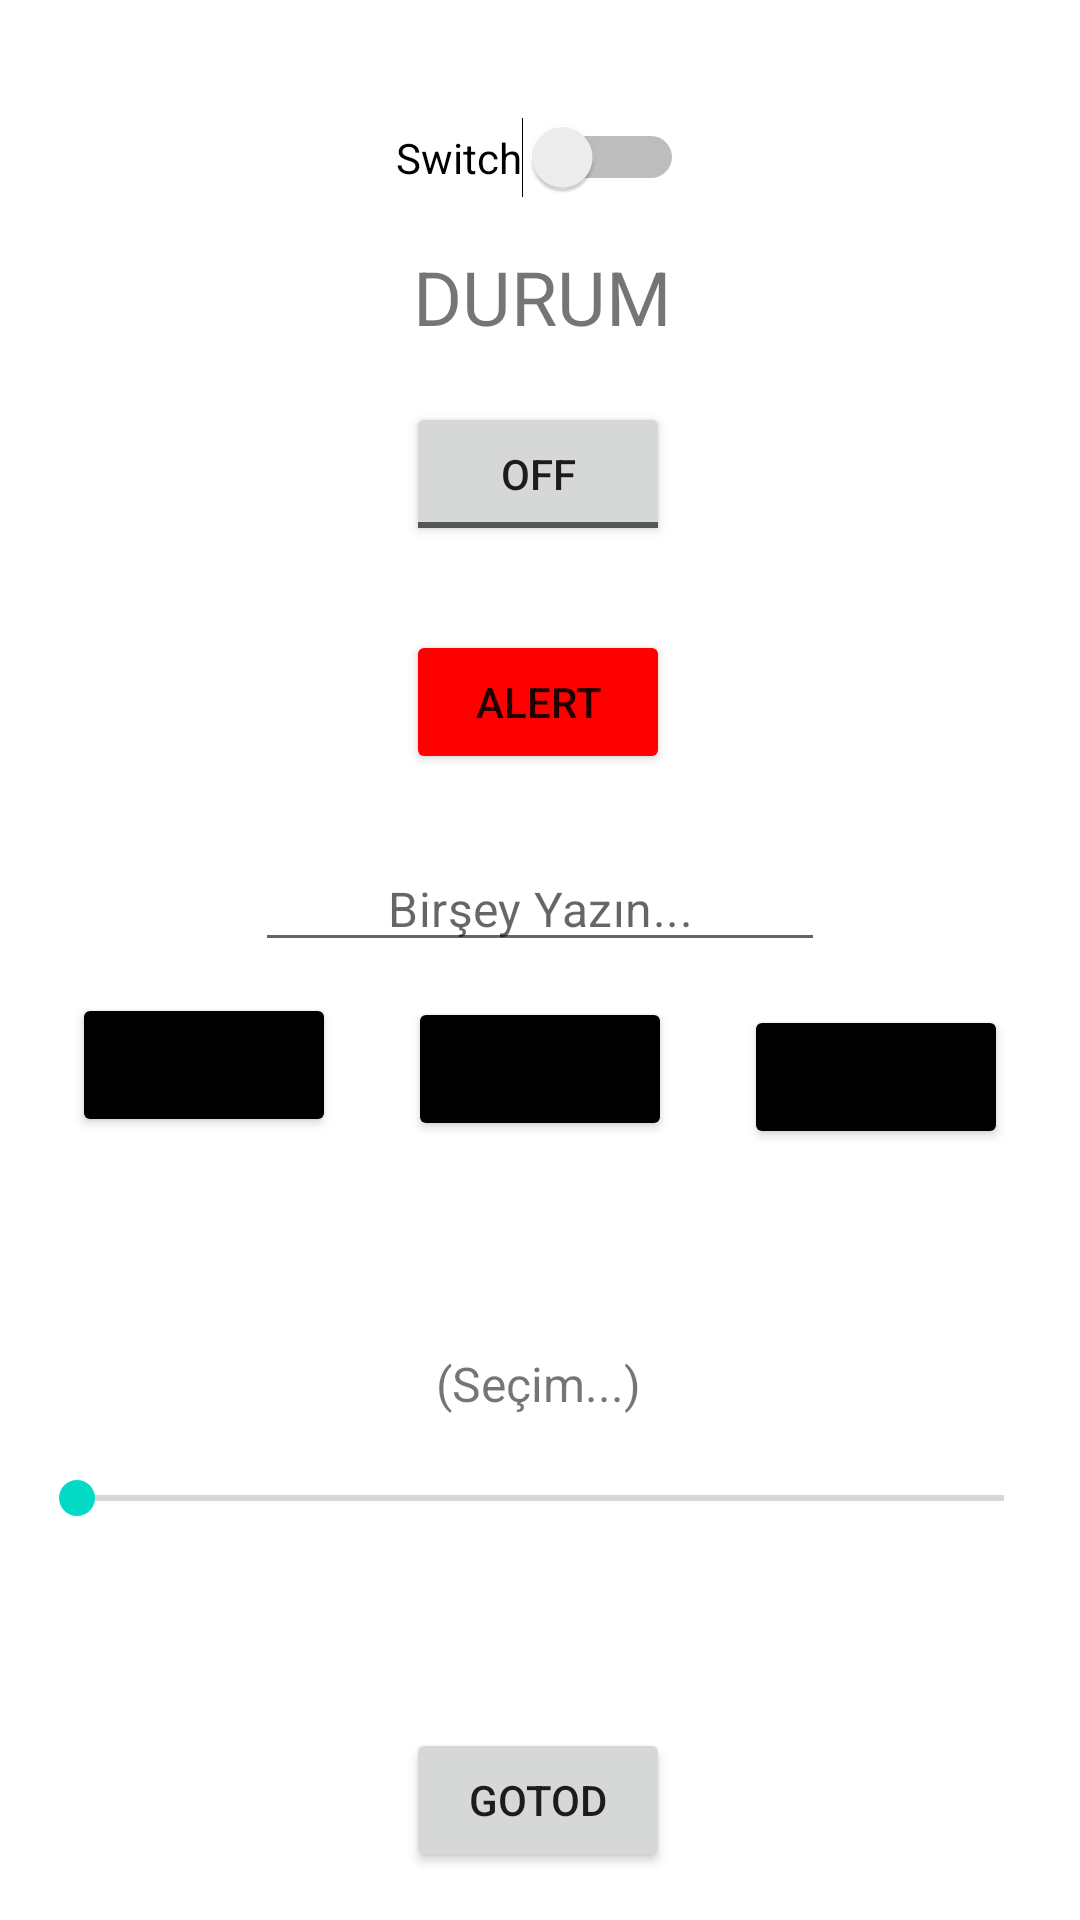

Write the Android layout XML for this screen, with the resource values it uses.
<!-- AndroidManifest.xml: application theme Theme.BackStack -->
<!-- res/layout/activity_c.xml -->
<?xml version="1.0" encoding="utf-8"?>
<androidx.constraintlayout.widget.ConstraintLayout

    xmlns:android="http://schemas.android.com/apk/res/android"
    xmlns:app="http://schemas.android.com/apk/res-auto"
    xmlns:tools="http://schemas.android.com/tools"
    android:layout_width="match_parent"
    android:layout_height="match_parent"
    tools:context=".ActivityC">

    <ToggleButton
        android:id="@+id/toggleButton"
        android:layout_width="wrap_content"
        android:layout_height="wrap_content"
        android:layout_marginTop="68dp"
        android:text="ToggleButton"
        app:layout_constraintEnd_toEndOf="parent"
        app:layout_constraintHorizontal_bias="0.498"
        app:layout_constraintStart_toStartOf="parent"
        app:layout_constraintTop_toBottomOf="@+id/switch1" />

    <Switch
        android:id="@+id/switch1"
        android:layout_width="wrap_content"
        android:layout_height="wrap_content"
        android:layout_marginTop="39dp"
        android:text="Switch"
        app:layout_constraintEnd_toEndOf="parent"
        app:layout_constraintHorizontal_bias="0.5"
        app:layout_constraintStart_toStartOf="parent"
        app:layout_constraintTop_toTopOf="parent" />

    <Button
        android:id="@+id/GoToD"
        android:layout_width="wrap_content"
        android:layout_height="wrap_content"
        android:layout_marginBottom="16dp"
        android:text="GoToD"
        app:layout_constraintBottom_toBottomOf="parent"
        app:layout_constraintEnd_toEndOf="parent"
        app:layout_constraintHorizontal_bias="0.498"
        app:layout_constraintStart_toStartOf="parent" />

    <TextView
        android:id="@+id/textView6Durum"
        android:layout_width="wrap_content"
        android:layout_height="wrap_content"
        android:layout_marginTop="16dp"
        android:text="DURUM"
        android:textSize="25sp"
        app:layout_constraintEnd_toEndOf="parent"
        app:layout_constraintHorizontal_bias="0.503"
        app:layout_constraintStart_toStartOf="parent"
        app:layout_constraintTop_toBottomOf="@+id/switch1" />

    <TextView
        android:id="@+id/textView9"
        android:layout_width="wrap_content"
        android:layout_height="wrap_content"
        android:layout_marginBottom="104dp"
        android:text="(Seçim...)"
        android:textSize="16sp"
        app:layout_constraintBottom_toTopOf="@+id/GoToD"
        app:layout_constraintEnd_toEndOf="parent"
        app:layout_constraintHorizontal_bias="0.498"
        app:layout_constraintStart_toStartOf="parent" />

    <SeekBar
        android:id="@+id/slider"
        android:layout_width="341dp"
        android:layout_height="29dp"
        android:layout_marginBottom="62dp"
        android:max="100"
        app:layout_constraintBottom_toTopOf="@+id/GoToD"
        app:layout_constraintEnd_toEndOf="parent"
        app:layout_constraintHorizontal_bias="0.5"
        app:layout_constraintStart_toStartOf="parent" />

    <Button
        android:id="@+id/buttonAlert"
        android:layout_width="wrap_content"
        android:layout_height="wrap_content"
        android:layout_marginTop="28dp"
        android:backgroundTint="#FF0000"
        android:text="Alert"
        app:layout_constraintEnd_toEndOf="parent"
        app:layout_constraintHorizontal_bias="0.498"
        app:layout_constraintStart_toStartOf="parent"
        app:layout_constraintTop_toBottomOf="@+id/toggleButton" />

    <EditText
        android:id="@+id/editTextGirdi"
        style="@style/MaterialAlertDialog.MaterialComponents.Title.Text.CenterStacked"

        android:layout_width="wrap_content"
        android:layout_height="wrap_content"
        android:layout_marginTop="24dp"
        android:ems="10"
        android:hint="Birşey Yazın..."
        android:inputType="textPersonName"
        app:layout_constraintEnd_toEndOf="parent"
        app:layout_constraintHorizontal_bias="0.5"
        app:layout_constraintStart_toStartOf="parent"
        app:layout_constraintTop_toBottomOf="@+id/buttonAlert" />

    <Button
        android:id="@+id/buttonYaz"
        android:layout_width="wrap_content"
        android:layout_height="wrap_content"
        android:layout_marginBottom="106dp"
        android:backgroundTint="#000000"
        android:text="yaz"
        app:layout_constraintBottom_toTopOf="@+id/slider"
        app:layout_constraintEnd_toStartOf="@+id/buttonOku"
        app:layout_constraintHorizontal_bias="0.5"
        app:layout_constraintStart_toStartOf="parent" />

    <Button
        android:id="@+id/buttonOku"
        android:layout_width="wrap_content"
        android:layout_height="wrap_content"
        android:layout_marginBottom="70dp"
        android:backgroundTint="#000000"
        android:text="oku"
        app:layout_constraintBottom_toTopOf="@+id/textView9"
        app:layout_constraintEnd_toStartOf="@+id/buttonSil"
        app:layout_constraintHorizontal_bias="0.5"
        app:layout_constraintStart_toEndOf="@+id/buttonYaz" />

    <Button
        android:id="@+id/buttonSil"
        android:layout_width="wrap_content"
        android:layout_height="wrap_content"
        android:layout_marginBottom="102dp"
        android:backgroundTint="#000000"
        android:text="sil"
        app:layout_constraintBottom_toTopOf="@+id/slider"
        app:layout_constraintEnd_toEndOf="parent"
        app:layout_constraintHorizontal_bias="0.5"
        app:layout_constraintStart_toEndOf="@+id/buttonOku" />
</androidx.constraintlayout.widget.ConstraintLayout>
<!-- resources referenced by this layout -->
<resources>
  <style name="Theme.BackStack" parent="Theme.MaterialComponents.DayNight.DarkActionBar">
          
          <item name="colorPrimary">@color/purple_500</item>
          <item name="colorPrimaryVariant">@color/purple_700</item>
          <item name="colorOnPrimary">@color/white</item>
          
          <item name="colorSecondary">@color/teal_200</item>
          <item name="colorSecondaryVariant">@color/teal_700</item>
          <item name="colorOnSecondary">@color/black</item>
          
          <item name="android:statusBarColor" tools:targetApi="l">?attr/colorPrimaryVariant</item>
          
  
  
  
          //Toolbar geri getirilirse çalışmayan fonksiyonlar aktif edilir.
          //Toolbar geri getirilirse çalışmayan fonksiyonlar aktif edilir.
          //Toolbar geri getirilirse çalışmayan fonksiyonlar aktif edilir.
  
  
          <item name="windowActionBar">false</item>
          <item name="windowNoTitle">true</item>
  
  
      </style>
  <color name="purple_500">#FF6200EE</color>
  <color name="purple_700">#FF3700B3</color>
  <color name="white">#FFFFFFFF</color>
  <color name="teal_200">#FF03DAC5</color>
  <color name="teal_700">#FF018786</color>
  <color name="black">#FF000000</color>
</resources>
